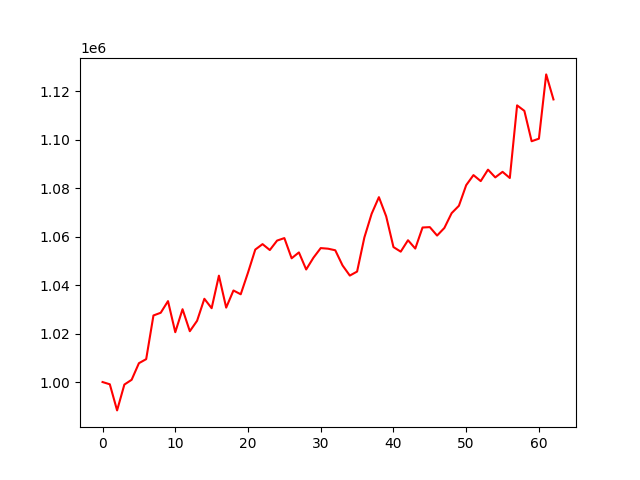

The table this chart was drawn from, first rows:
, 0
0, 1000000
1, 999065
2, 988293
3, 998954
4, 1000929
5, 1007773
6, 1009449
7, 1027474
8, 1028595
9, 1033395
10, 1020568
11, 1030051
12, 1020974
13, 1025280
14, 1034362
15, 1030476
16, 1043904
17, 1030716
18, 1037788
19, 1036218
20, 1045167
21, 1054670
22, 1056921
23, 1054479
24, 1058385
25, 1059409
26, 1051078
27, 1053506
28, 1046455
29, 1051322
30, 1055285
31, 1055037
32, 1054388
33, 1048129
34, 1043944
35, 1045591
36, 1059661
37, 1069447
38, 1076306
39, 1068394
40, 1055708
41, 1053813
42, 1058530
43, 1055090
44, 1063779
45, 1063937
46, 1060458
47, 1063593
48, 1069705
49, 1072754
50, 1081252
51, 1085409
52, 1082928
53, 1087664
54, 1084467
55, 1086758
56, 1084216
57, 1114194
58, 1111928
59, 1099387
... 3 more rows
